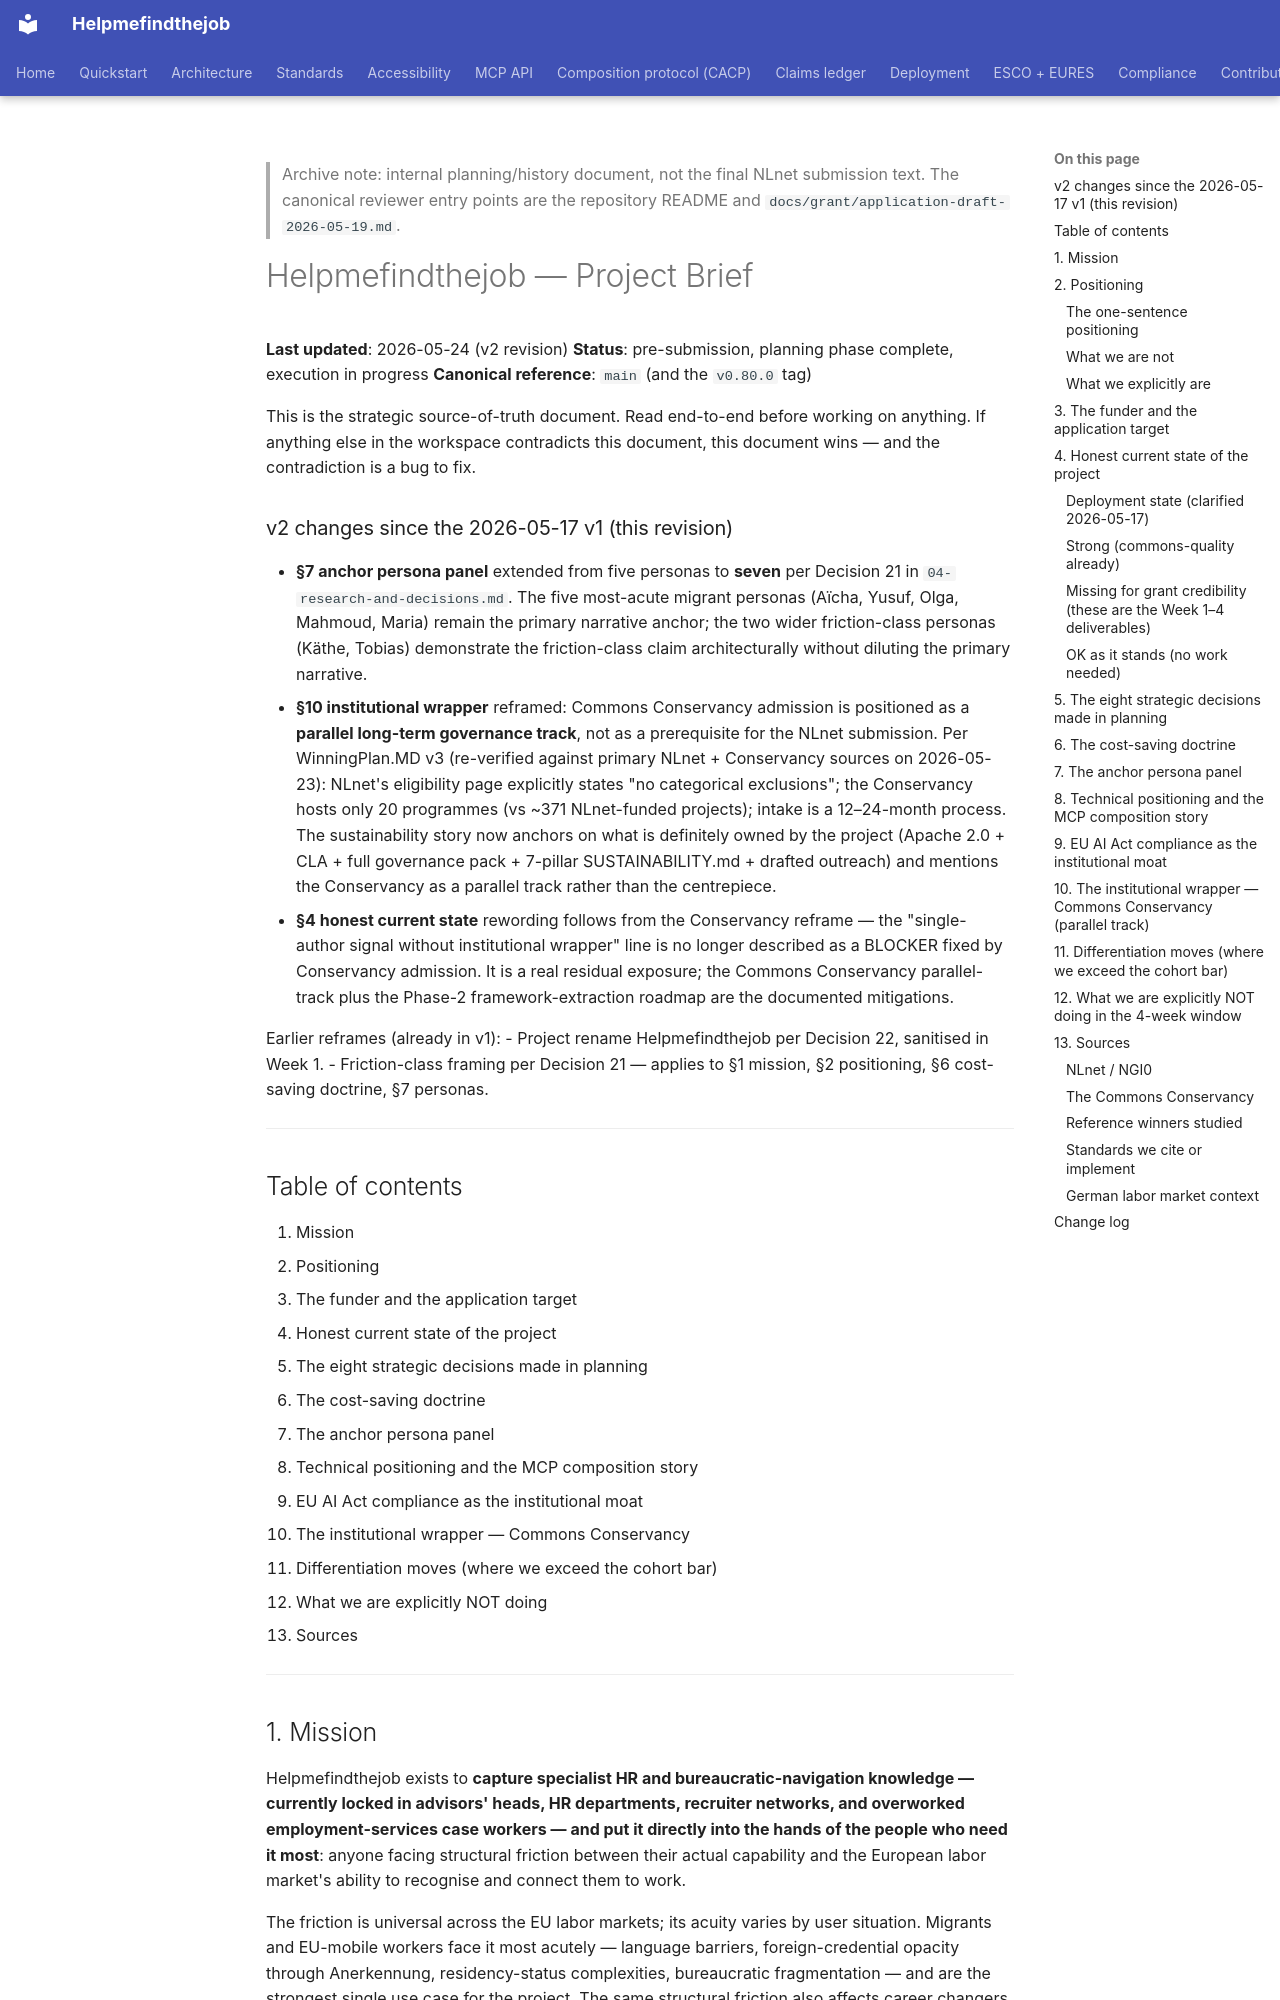

repository: maksodf/helpmefindthejob · page: grant/01-project-brief/index.html · generator: mkdocs

> Archive note: internal planning/history document, not the final NLnet submission text. The canonical reviewer entry points are the repository README and `docs/grant/application-draft-2026-05-19.md`.

# Helpmefindthejob — Project Brief

**Last updated**: 2026-05-24 (v2 revision)
**Status**: pre-submission, planning phase complete, execution in progress
**Canonical reference**: `main` (and the `v0.80.0` tag)

This is the strategic source-of-truth document. Read end-to-end before working on anything. If anything else in the workspace contradicts this document, this document wins — and the contradiction is a bug to fix.

### v2 changes since the 2026-05-17 v1 (this revision)

- **§7 anchor persona panel** extended from five personas to **seven** per Decision 21 in `04-research-and-decisions.md`. The five most-acute migrant personas (Aïcha, Yusuf, Olga, Mahmoud, Maria) remain the primary narrative anchor; the two wider friction-class personas (Käthe, Tobias) demonstrate the friction-class claim architecturally without diluting the primary narrative.
- **§10 institutional wrapper** reframed: Commons Conservancy admission is positioned as a **parallel long-term governance track**, not as a prerequisite for the NLnet submission. Per WinningPlan.MD v3 (re-verified against primary NLnet + Conservancy sources on 2026-05-23): NLnet's eligibility page explicitly states "no categorical exclusions"; the Conservancy hosts only 20 programmes (vs ~371 NLnet-funded projects); intake is a 12–24-month process. The sustainability story now anchors on what is definitely owned by the project (Apache 2.0 + CLA + full governance pack + 7-pillar SUSTAINABILITY.md + drafted outreach) and mentions the Conservancy as a parallel track rather than the centrepiece.
- **§4 honest current state** rewording follows from the Conservancy reframe — the "single-author signal without institutional wrapper" line is no longer described as a BLOCKER fixed by Conservancy admission. It is a real residual exposure; the Commons Conservancy parallel-track plus the Phase-2 framework-extraction roadmap are the documented mitigations.

Earlier reframes (already in v1):
- Project rename Helpmefindthejob per Decision 22, sanitised in Week 1.
- Friction-class framing per Decision 21 — applies to §1 mission, §2 positioning, §6 cost-saving doctrine, §7 personas.

---

## Table of contents

1. Mission
2. Positioning
3. The funder and the application target
4. Honest current state of the project
5. The eight strategic decisions made in planning
6. The cost-saving doctrine
7. The anchor persona panel
8. Technical positioning and the MCP composition story
9. EU AI Act compliance as the institutional moat
10. The institutional wrapper — Commons Conservancy
11. Differentiation moves (where we exceed the cohort bar)
12. What we are explicitly NOT doing
13. Sources

---
